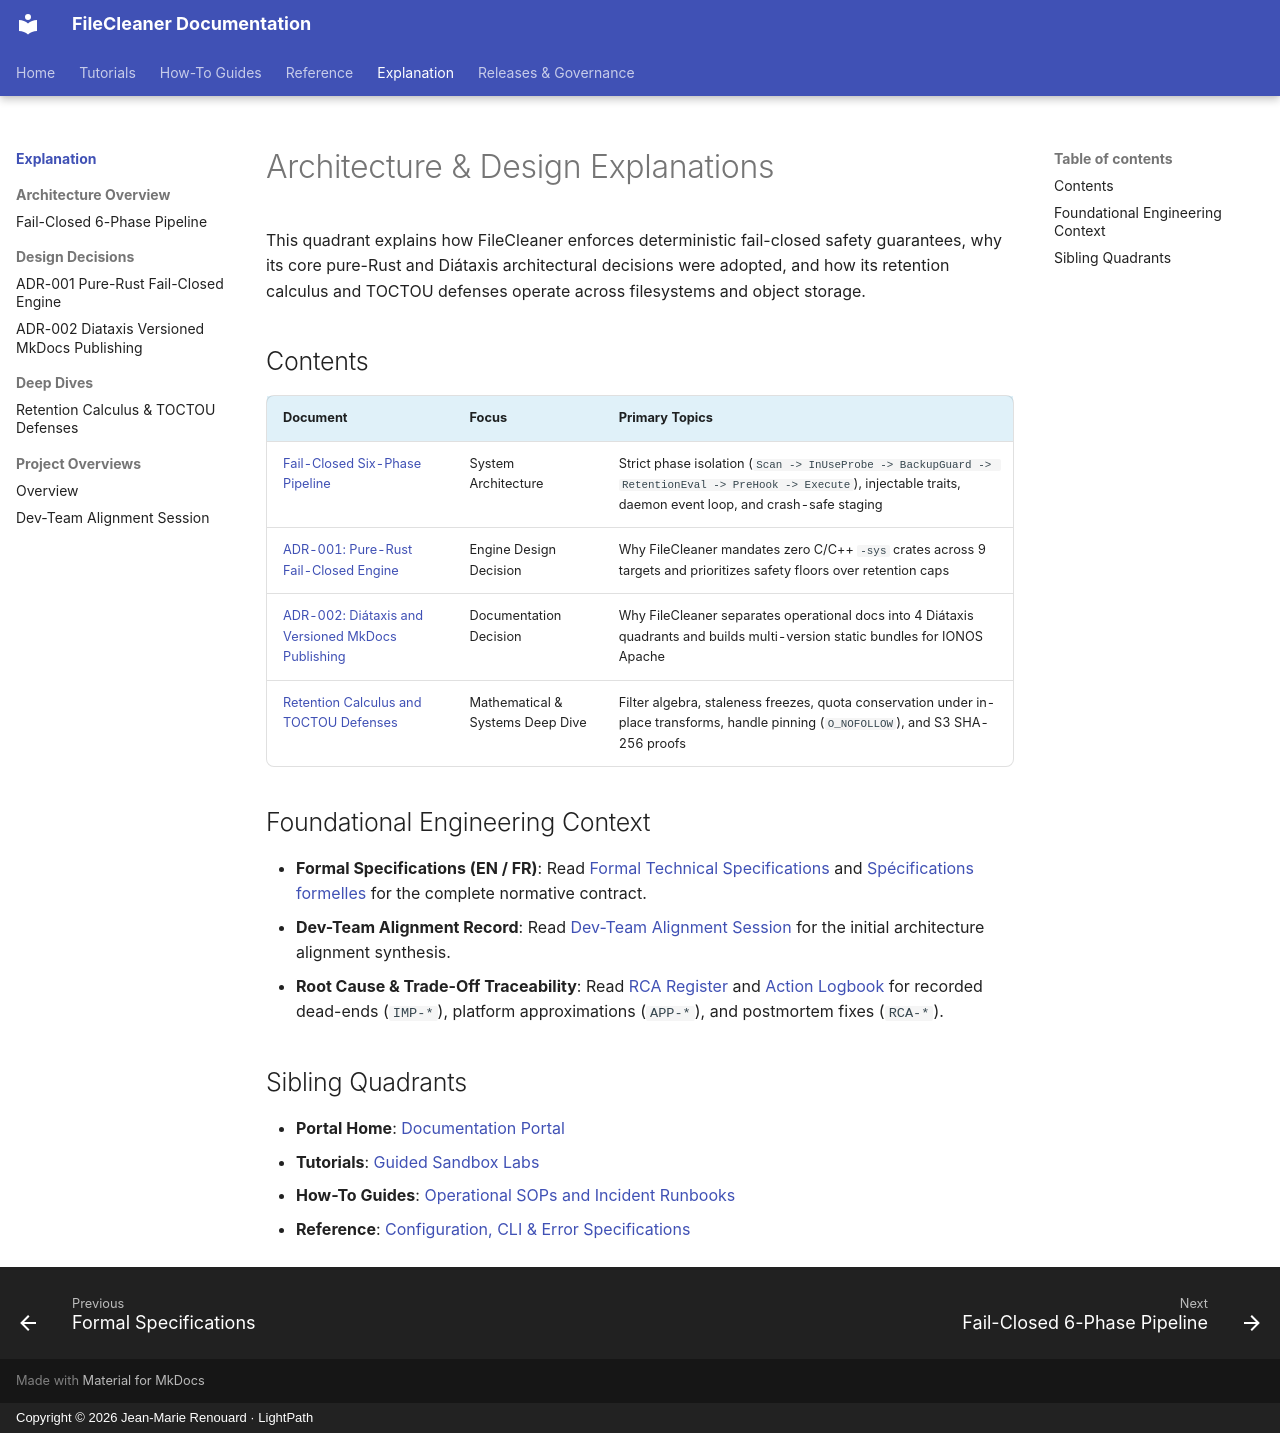

repository: jmrenouard/FileCleaner · page: 04-explanation/index.html · generator: mkdocs · copyright: Copyright © 2026 Jean-Marie Renouard · LightPath

# Architecture & Design Explanations

This quadrant explains how FileCleaner enforces deterministic fail-closed safety guarantees, why its core pure-Rust
and Diátaxis architectural decisions were adopted, and how its retention calculus and TOCTOU defenses operate across
filesystems and object storage.

## Contents

| Document | Focus | Primary Topics |
| :--- | :--- | :--- |
| [Fail-Closed Six-Phase Pipeline](architecture-overview/fail-closed-six-phase-pipeline.md) | System Architecture | Strict phase isolation (`Scan -> InUseProbe -> BackupGuard -> RetentionEval -> PreHook -> Execute`), injectable traits, daemon event loop, and crash-safe staging |
| [ADR-001: Pure-Rust Fail-Closed Engine](design-decisions/adr-001-pure-rust-fail-closed-engine.md) | Engine Design Decision | Why FileCleaner mandates zero C/C++ `-sys` crates across 9 targets and prioritizes safety floors over retention caps |
| [ADR-002: Diátaxis and Versioned MkDocs Publishing](design-decisions/adr-002-diataxis-versioned-mkdocs-publishing.md) | Documentation Decision | Why FileCleaner separates operational docs into 4 Diátaxis quadrants and builds multi-version static bundles for IONOS Apache |
| [Retention Calculus and TOCTOU Defenses](deep-dives/retention-calculus-and-toctou-defenses.md) | Mathematical & Systems Deep Dive | Filter algebra, staleness freezes, quota conservation under in-place transforms, handle pinning (`O_NOFOLLOW`), and S3 SHA-256 proofs |

## Foundational Engineering Context

- **Formal Specifications (EN / FR)**: Read [Formal Technical Specifications](../en/SPECIFICATIONS.md) and
  [Spécifications formelles](../fr/SPECIFICATIONS.md) for the complete normative contract.
- **Dev-Team Alignment Record**: Read [Dev-Team Alignment Session](../team-sessions/team-session-2026-11-20.md)
  for the initial architecture alignment synthesis.
- **Root Cause & Trade-Off Traceability**: Read [RCA Register](../RCA_REGISTER.md) and
  [Action Logbook](../ACTION_LOGBOOK.md) for recorded dead-ends (`IMP-*`), platform approximations (`APP-*`), and
  postmortem fixes (`RCA-*`).

## Sibling Quadrants

- **Portal Home**: [Documentation Portal](../index.md)
- **Tutorials**: [Guided Sandbox Labs](../01-tutorials/index.md)
- **How-To Guides**: [Operational SOPs and Incident Runbooks](../02-how-to-guides/index.md)
- **Reference**: [Configuration, CLI & Error Specifications](../03-reference/index.md)
